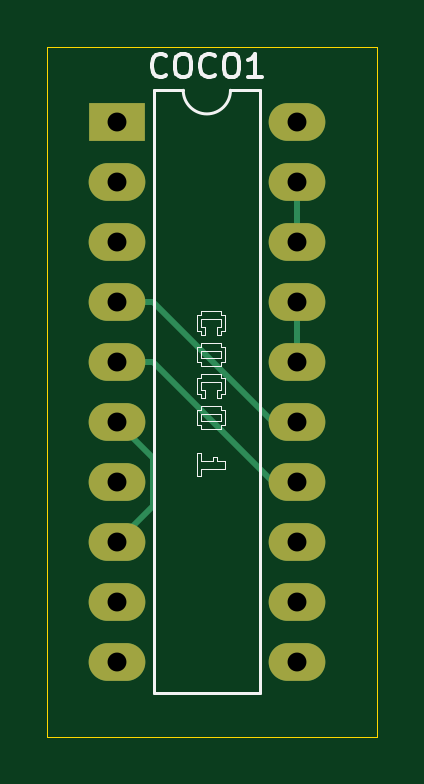
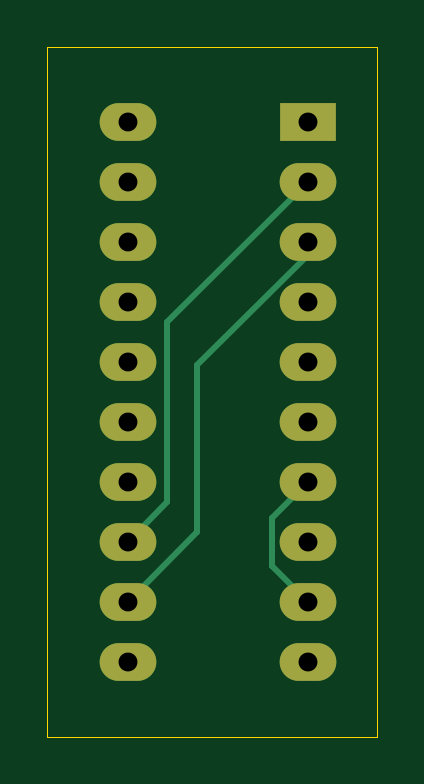
Circuit board: 8 layer files. Board 14.0 x 29.2 mm.
- bottom_copper: Cocoloca-plug-coco-B_Cu.gbl (1748 bytes)
- bottom_mask: Cocoloca-plug-coco-B_Mask.gbs (1078 bytes)
- bottom_silk: Cocoloca-plug-coco-B_SilkS.gbo (506 bytes)
- outline: Cocoloca-plug-coco-Edge_Cuts.gm1 (745 bytes)
- top_copper: Cocoloca-plug-coco-F_Cu.gtl (1798 bytes)
- top_mask: Cocoloca-plug-coco-F_Mask.gts (1078 bytes)
- top_silk: Cocoloca-plug-coco-F_SilkS.gto (6933 bytes)
- drill: Cocoloca-plug-coco-PTH.drl (322 bytes)

=== bottom_copper: Cocoloca-plug-coco-B_Cu.gbl ===
G04 #@! TF.GenerationSoftware,KiCad,Pcbnew,(5.1.9)-1*
G04 #@! TF.CreationDate,2022-09-29T01:21:34-04:00*
G04 #@! TF.ProjectId,Cocoloca-plug-coco,436f636f-6c6f-4636-912d-706c75672d63,rev?*
G04 #@! TF.SameCoordinates,Original*
G04 #@! TF.FileFunction,Copper,L2,Bot*
G04 #@! TF.FilePolarity,Positive*
%FSLAX46Y46*%
G04 Gerber Fmt 4.6, Leading zero omitted, Abs format (unit mm)*
G04 Created by KiCad (PCBNEW (5.1.9)-1) date 2022-09-29 01:21:34*
%MOMM*%
%LPD*%
G01*
G04 APERTURE LIST*
G04 #@! TA.AperFunction,ComponentPad*
%ADD10O,2.400000X1.600000*%
G04 #@! TD*
G04 #@! TA.AperFunction,ComponentPad*
%ADD11R,2.400000X1.600000*%
G04 #@! TD*
G04 #@! TA.AperFunction,Conductor*
%ADD12C,0.250000*%
G04 #@! TD*
G04 APERTURE END LIST*
D10*
X136290000Y-78110000D03*
X128670000Y-100970000D03*
X136290000Y-80650000D03*
X128670000Y-98430000D03*
X136290000Y-83190000D03*
X128670000Y-95890000D03*
X136290000Y-85730000D03*
X128670000Y-93350000D03*
X136290000Y-88270000D03*
X128670000Y-90810000D03*
X136290000Y-90810000D03*
X128670000Y-88270000D03*
X136290000Y-93350000D03*
X128670000Y-85730000D03*
X136290000Y-95890000D03*
X128670000Y-83190000D03*
X136290000Y-98430000D03*
X128670000Y-80650000D03*
X136290000Y-100970000D03*
D11*
X128670000Y-78110000D03*
D12*
X130195010Y-94875010D02*
X128670000Y-93350000D01*
X130195010Y-96904990D02*
X130195010Y-94875010D01*
X128670000Y-98430000D02*
X130195010Y-96904990D01*
X128670000Y-80650000D02*
X134620000Y-86600000D01*
X134620000Y-94220000D02*
X136290000Y-95890000D01*
X134620000Y-86600000D02*
X134620000Y-94220000D01*
X128670000Y-83738996D02*
X133350000Y-88418996D01*
X128670000Y-83190000D02*
X128670000Y-83738996D01*
X133350000Y-95490000D02*
X136290000Y-98430000D01*
X133350000Y-88418996D02*
X133350000Y-95490000D01*
M02*

=== bottom_mask: Cocoloca-plug-coco-B_Mask.gbs ===
G04 #@! TF.GenerationSoftware,KiCad,Pcbnew,(5.1.9)-1*
G04 #@! TF.CreationDate,2022-09-29T01:21:34-04:00*
G04 #@! TF.ProjectId,Cocoloca-plug-coco,436f636f-6c6f-4636-912d-706c75672d63,rev?*
G04 #@! TF.SameCoordinates,Original*
G04 #@! TF.FileFunction,Soldermask,Bot*
G04 #@! TF.FilePolarity,Negative*
%FSLAX46Y46*%
G04 Gerber Fmt 4.6, Leading zero omitted, Abs format (unit mm)*
G04 Created by KiCad (PCBNEW (5.1.9)-1) date 2022-09-29 01:21:34*
%MOMM*%
%LPD*%
G01*
G04 APERTURE LIST*
%ADD10O,2.400000X1.600000*%
%ADD11R,2.400000X1.600000*%
G04 APERTURE END LIST*
D10*
X136290000Y-78110000D03*
X128670000Y-100970000D03*
X136290000Y-80650000D03*
X128670000Y-98430000D03*
X136290000Y-83190000D03*
X128670000Y-95890000D03*
X136290000Y-85730000D03*
X128670000Y-93350000D03*
X136290000Y-88270000D03*
X128670000Y-90810000D03*
X136290000Y-90810000D03*
X128670000Y-88270000D03*
X136290000Y-93350000D03*
X128670000Y-85730000D03*
X136290000Y-95890000D03*
X128670000Y-83190000D03*
X136290000Y-98430000D03*
X128670000Y-80650000D03*
X136290000Y-100970000D03*
D11*
X128670000Y-78110000D03*
M02*

=== bottom_silk: Cocoloca-plug-coco-B_SilkS.gbo ===
G04 #@! TF.GenerationSoftware,KiCad,Pcbnew,(5.1.9)-1*
G04 #@! TF.CreationDate,2022-09-29T01:21:34-04:00*
G04 #@! TF.ProjectId,Cocoloca-plug-coco,436f636f-6c6f-4636-912d-706c75672d63,rev?*
G04 #@! TF.SameCoordinates,Original*
G04 #@! TF.FileFunction,Legend,Bot*
G04 #@! TF.FilePolarity,Positive*
%FSLAX46Y46*%
G04 Gerber Fmt 4.6, Leading zero omitted, Abs format (unit mm)*
G04 Created by KiCad (PCBNEW (5.1.9)-1) date 2022-09-29 01:21:34*
%MOMM*%
%LPD*%
G01*
G04 APERTURE LIST*
G04 APERTURE END LIST*
M02*

=== outline: Cocoloca-plug-coco-Edge_Cuts.gm1 ===
G04 #@! TF.GenerationSoftware,KiCad,Pcbnew,(5.1.9)-1*
G04 #@! TF.CreationDate,2022-09-29T01:21:34-04:00*
G04 #@! TF.ProjectId,Cocoloca-plug-coco,436f636f-6c6f-4636-912d-706c75672d63,rev?*
G04 #@! TF.SameCoordinates,Original*
G04 #@! TF.FileFunction,Profile,NP*
%FSLAX46Y46*%
G04 Gerber Fmt 4.6, Leading zero omitted, Abs format (unit mm)*
G04 Created by KiCad (PCBNEW (5.1.9)-1) date 2022-09-29 01:21:34*
%MOMM*%
%LPD*%
G01*
G04 APERTURE LIST*
G04 #@! TA.AperFunction,Profile*
%ADD10C,0.050000*%
G04 #@! TD*
G04 APERTURE END LIST*
D10*
X125730000Y-104140000D02*
X125730000Y-74930000D01*
X139700000Y-104140000D02*
X125730000Y-104140000D01*
X139700000Y-74930000D02*
X139700000Y-104140000D01*
X125730000Y-74930000D02*
X139700000Y-74930000D01*
M02*

=== top_copper: Cocoloca-plug-coco-F_Cu.gtl ===
G04 #@! TF.GenerationSoftware,KiCad,Pcbnew,(5.1.9)-1*
G04 #@! TF.CreationDate,2022-09-29T01:21:34-04:00*
G04 #@! TF.ProjectId,Cocoloca-plug-coco,436f636f-6c6f-4636-912d-706c75672d63,rev?*
G04 #@! TF.SameCoordinates,Original*
G04 #@! TF.FileFunction,Copper,L1,Top*
G04 #@! TF.FilePolarity,Positive*
%FSLAX46Y46*%
G04 Gerber Fmt 4.6, Leading zero omitted, Abs format (unit mm)*
G04 Created by KiCad (PCBNEW (5.1.9)-1) date 2022-09-29 01:21:34*
%MOMM*%
%LPD*%
G01*
G04 APERTURE LIST*
G04 #@! TA.AperFunction,ComponentPad*
%ADD10O,2.400000X1.600000*%
G04 #@! TD*
G04 #@! TA.AperFunction,ComponentPad*
%ADD11R,2.400000X1.600000*%
G04 #@! TD*
G04 #@! TA.AperFunction,Conductor*
%ADD12C,0.250000*%
G04 #@! TD*
G04 APERTURE END LIST*
D10*
X136290000Y-78110000D03*
X128670000Y-100970000D03*
X136290000Y-80650000D03*
X128670000Y-98430000D03*
X136290000Y-83190000D03*
X128670000Y-95890000D03*
X136290000Y-85730000D03*
X128670000Y-93350000D03*
X136290000Y-88270000D03*
X128670000Y-90810000D03*
X136290000Y-90810000D03*
X128670000Y-88270000D03*
X136290000Y-93350000D03*
X128670000Y-85730000D03*
X136290000Y-95890000D03*
X128670000Y-83190000D03*
X136290000Y-98430000D03*
X128670000Y-80650000D03*
X136290000Y-100970000D03*
D11*
X128670000Y-78110000D03*
D12*
X136290000Y-80650000D02*
X136290000Y-83190000D01*
X130195010Y-94364990D02*
X128670000Y-95890000D01*
X130195010Y-92335010D02*
X130195010Y-94364990D01*
X128670000Y-90810000D02*
X130195010Y-92335010D01*
X136290000Y-85730000D02*
X136290000Y-88270000D01*
X128670000Y-85730000D02*
X130180000Y-85730000D01*
X135260000Y-90810000D02*
X136290000Y-90810000D01*
X130180000Y-85730000D02*
X135260000Y-90810000D01*
X128670000Y-88270000D02*
X130180000Y-88270000D01*
X135260000Y-93350000D02*
X136290000Y-93350000D01*
X130180000Y-88270000D02*
X135260000Y-93350000D01*
M02*

=== top_mask: Cocoloca-plug-coco-F_Mask.gts ===
G04 #@! TF.GenerationSoftware,KiCad,Pcbnew,(5.1.9)-1*
G04 #@! TF.CreationDate,2022-09-29T01:21:34-04:00*
G04 #@! TF.ProjectId,Cocoloca-plug-coco,436f636f-6c6f-4636-912d-706c75672d63,rev?*
G04 #@! TF.SameCoordinates,Original*
G04 #@! TF.FileFunction,Soldermask,Top*
G04 #@! TF.FilePolarity,Negative*
%FSLAX46Y46*%
G04 Gerber Fmt 4.6, Leading zero omitted, Abs format (unit mm)*
G04 Created by KiCad (PCBNEW (5.1.9)-1) date 2022-09-29 01:21:34*
%MOMM*%
%LPD*%
G01*
G04 APERTURE LIST*
%ADD10O,2.400000X1.600000*%
%ADD11R,2.400000X1.600000*%
G04 APERTURE END LIST*
D10*
X136290000Y-78110000D03*
X128670000Y-100970000D03*
X136290000Y-80650000D03*
X128670000Y-98430000D03*
X136290000Y-83190000D03*
X128670000Y-95890000D03*
X136290000Y-85730000D03*
X128670000Y-93350000D03*
X136290000Y-88270000D03*
X128670000Y-90810000D03*
X136290000Y-90810000D03*
X128670000Y-88270000D03*
X136290000Y-93350000D03*
X128670000Y-85730000D03*
X136290000Y-95890000D03*
X128670000Y-83190000D03*
X136290000Y-98430000D03*
X128670000Y-80650000D03*
X136290000Y-100970000D03*
D11*
X128670000Y-78110000D03*
M02*

=== top_silk: Cocoloca-plug-coco-F_SilkS.gto ===
G04 #@! TF.GenerationSoftware,KiCad,Pcbnew,(5.1.9)-1*
G04 #@! TF.CreationDate,2022-09-29T01:21:34-04:00*
G04 #@! TF.ProjectId,Cocoloca-plug-coco,436f636f-6c6f-4636-912d-706c75672d63,rev?*
G04 #@! TF.SameCoordinates,Original*
G04 #@! TF.FileFunction,Legend,Top*
G04 #@! TF.FilePolarity,Positive*
%FSLAX46Y46*%
G04 Gerber Fmt 4.6, Leading zero omitted, Abs format (unit mm)*
G04 Created by KiCad (PCBNEW (5.1.9)-1) date 2022-09-29 01:21:34*
%MOMM*%
%LPD*%
G01*
G04 APERTURE LIST*
%ADD10C,0.010000*%
%ADD11C,0.120000*%
%ADD12C,0.150000*%
G04 APERTURE END LIST*
D10*
X132413008Y-87130000D02*
X132246992Y-87130000D01*
X132913008Y-87130000D02*
X132913008Y-86796992D01*
X132246992Y-87463984D02*
X133080000Y-87463984D01*
X133080000Y-86130976D02*
X133080000Y-86296992D01*
X132246992Y-86296992D02*
X132246992Y-86130976D01*
X132246992Y-86963984D02*
X132080000Y-86963984D01*
X132246992Y-87130000D02*
X132246992Y-86963984D01*
X132913008Y-86796992D02*
X133080000Y-86796992D01*
X132246992Y-86796992D02*
X132413008Y-86796992D01*
X133080000Y-86796992D02*
X133080000Y-86463984D01*
X132246992Y-86463984D02*
X132246992Y-86796992D01*
X132080000Y-86296992D02*
X132246992Y-86296992D01*
X133080000Y-86463984D02*
X132246992Y-86463984D01*
X132080000Y-86963984D02*
X132080000Y-86296992D01*
X133246016Y-86963984D02*
X133080000Y-86963984D01*
X132413008Y-86796992D02*
X132413008Y-87130000D01*
X132246992Y-86130976D02*
X133080000Y-86130976D01*
X133246016Y-86296992D02*
X133246016Y-86963984D01*
X133080000Y-86963984D02*
X133080000Y-87130000D01*
X133080000Y-86296992D02*
X133246016Y-86296992D01*
X133080000Y-87130000D02*
X132913008Y-87130000D01*
X132746016Y-92295039D02*
X132913008Y-92295039D01*
X132246992Y-90796015D02*
X132246992Y-90463007D01*
X132246992Y-92462031D02*
X132746016Y-92462031D01*
X132246992Y-90463007D02*
X133080000Y-90463007D01*
X132246992Y-92129023D02*
X132246992Y-92462031D01*
X132246992Y-90296015D02*
X132246992Y-90130000D01*
X132080000Y-93128047D02*
X132080000Y-92129023D01*
X132080000Y-92129023D02*
X132246992Y-92129023D01*
X133246016Y-92462031D02*
X133246016Y-92795039D01*
X132246992Y-93128047D02*
X132080000Y-93128047D01*
X132746016Y-92462031D02*
X132746016Y-92295039D01*
X132913008Y-92462031D02*
X133246016Y-92462031D01*
X133246016Y-92795039D02*
X132246992Y-92795039D01*
X132913008Y-92295039D02*
X132913008Y-92462031D01*
X132246992Y-92795039D02*
X132246992Y-93128047D01*
X133080000Y-90463007D02*
X133080000Y-90796015D01*
X133080000Y-90796015D02*
X132246992Y-90796015D01*
X133246016Y-90963007D02*
X133080000Y-90963007D01*
X133246016Y-90296015D02*
X133246016Y-90963007D01*
X132246992Y-88963007D02*
X132246992Y-88796992D01*
X132913008Y-89463007D02*
X133080000Y-89463007D01*
X133080000Y-90296015D02*
X133246016Y-90296015D01*
X133080000Y-90130000D02*
X133080000Y-90296015D01*
X132080000Y-89630000D02*
X132080000Y-88963007D01*
X133080000Y-89130000D02*
X132246992Y-89130000D01*
X132413008Y-89796015D02*
X132246992Y-89796015D01*
X132246992Y-89630000D02*
X132080000Y-89630000D01*
X132246992Y-89796015D02*
X132246992Y-89630000D01*
X132246992Y-89463007D02*
X132413008Y-89463007D01*
X132246992Y-89130000D02*
X132246992Y-89463007D01*
X132080000Y-90296015D02*
X132246992Y-90296015D01*
X132413008Y-89463007D02*
X132413008Y-89796015D01*
X132246992Y-90963007D02*
X132080000Y-90963007D01*
X132246992Y-91129023D02*
X132246992Y-90963007D01*
X132080000Y-88963007D02*
X132246992Y-88963007D01*
X133080000Y-91129023D02*
X132246992Y-91129023D01*
X133080000Y-89463007D02*
X133080000Y-89130000D01*
X132080000Y-90963007D02*
X132080000Y-90296015D01*
X132246992Y-90130000D02*
X133080000Y-90130000D01*
X133080000Y-90963007D02*
X133080000Y-91129023D01*
X132246992Y-87796992D02*
X133080000Y-87796992D01*
X132246992Y-88463007D02*
X132246992Y-88296992D01*
X133080000Y-88296992D02*
X133080000Y-88463007D01*
X133246016Y-87630000D02*
X133246016Y-88296992D01*
X133246016Y-88296992D02*
X133080000Y-88296992D01*
X132246992Y-88130000D02*
X132246992Y-87796992D01*
X133246016Y-88963007D02*
X133246016Y-89630000D01*
X133080000Y-88463007D02*
X132246992Y-88463007D01*
X133080000Y-87463984D02*
X133080000Y-87630000D01*
X133080000Y-88130000D02*
X132246992Y-88130000D01*
X133080000Y-87630000D02*
X133246016Y-87630000D01*
X133080000Y-89630000D02*
X133080000Y-89796015D01*
X133080000Y-88796992D02*
X133080000Y-88963007D01*
X133080000Y-88963007D02*
X133246016Y-88963007D01*
X132080000Y-88296992D02*
X132080000Y-87630000D01*
X132246992Y-88796992D02*
X133080000Y-88796992D01*
X133080000Y-87796992D02*
X133080000Y-88130000D01*
X132246992Y-87630000D02*
X132246992Y-87463984D01*
X132246992Y-88296992D02*
X132080000Y-88296992D01*
X133080000Y-89796015D02*
X132913008Y-89796015D01*
X132913008Y-89796015D02*
X132913008Y-89463007D01*
X133246016Y-89630000D02*
X133080000Y-89630000D01*
X132080000Y-87630000D02*
X132246992Y-87630000D01*
D11*
X134730000Y-76780000D02*
X133480000Y-76780000D01*
X134730000Y-102300000D02*
X134730000Y-76780000D01*
X130230000Y-102300000D02*
X134730000Y-102300000D01*
X130230000Y-76780000D02*
X130230000Y-102300000D01*
X131480000Y-76780000D02*
X130230000Y-76780000D01*
X133480000Y-76780000D02*
G75*
G02*
X131480000Y-76780000I-1000000J0D01*
G01*
D12*
X130765714Y-76137142D02*
X130718095Y-76184761D01*
X130575238Y-76232380D01*
X130480000Y-76232380D01*
X130337142Y-76184761D01*
X130241904Y-76089523D01*
X130194285Y-75994285D01*
X130146666Y-75803809D01*
X130146666Y-75660952D01*
X130194285Y-75470476D01*
X130241904Y-75375238D01*
X130337142Y-75280000D01*
X130480000Y-75232380D01*
X130575238Y-75232380D01*
X130718095Y-75280000D01*
X130765714Y-75327619D01*
X131384761Y-75232380D02*
X131575238Y-75232380D01*
X131670476Y-75280000D01*
X131765714Y-75375238D01*
X131813333Y-75565714D01*
X131813333Y-75899047D01*
X131765714Y-76089523D01*
X131670476Y-76184761D01*
X131575238Y-76232380D01*
X131384761Y-76232380D01*
X131289523Y-76184761D01*
X131194285Y-76089523D01*
X131146666Y-75899047D01*
X131146666Y-75565714D01*
X131194285Y-75375238D01*
X131289523Y-75280000D01*
X131384761Y-75232380D01*
X132813333Y-76137142D02*
X132765714Y-76184761D01*
X132622857Y-76232380D01*
X132527619Y-76232380D01*
X132384761Y-76184761D01*
X132289523Y-76089523D01*
X132241904Y-75994285D01*
X132194285Y-75803809D01*
X132194285Y-75660952D01*
X132241904Y-75470476D01*
X132289523Y-75375238D01*
X132384761Y-75280000D01*
X132527619Y-75232380D01*
X132622857Y-75232380D01*
X132765714Y-75280000D01*
X132813333Y-75327619D01*
X133432380Y-75232380D02*
X133622857Y-75232380D01*
X133718095Y-75280000D01*
X133813333Y-75375238D01*
X133860952Y-75565714D01*
X133860952Y-75899047D01*
X133813333Y-76089523D01*
X133718095Y-76184761D01*
X133622857Y-76232380D01*
X133432380Y-76232380D01*
X133337142Y-76184761D01*
X133241904Y-76089523D01*
X133194285Y-75899047D01*
X133194285Y-75565714D01*
X133241904Y-75375238D01*
X133337142Y-75280000D01*
X133432380Y-75232380D01*
X134813333Y-76232380D02*
X134241904Y-76232380D01*
X134527619Y-76232380D02*
X134527619Y-75232380D01*
X134432380Y-75375238D01*
X134337142Y-75470476D01*
X134241904Y-75518095D01*
M02*

=== drill: Cocoloca-plug-coco-PTH.drl ===
M48
INCH,TZ
T1C0.0315
%
G90
G05
T1
X50657Y-30752
X50657Y-31752
X50657Y-32752
X50657Y-33752
X50657Y-34752
X50657Y-35752
X50657Y-36752
X50657Y-37752
X50657Y-38752
X50657Y-39752
X53657Y-30752
X53657Y-31752
X53657Y-32752
X53657Y-33752
X53657Y-34752
X53657Y-35752
X53657Y-36752
X53657Y-37752
X53657Y-38752
X53657Y-39752
T0
M30
